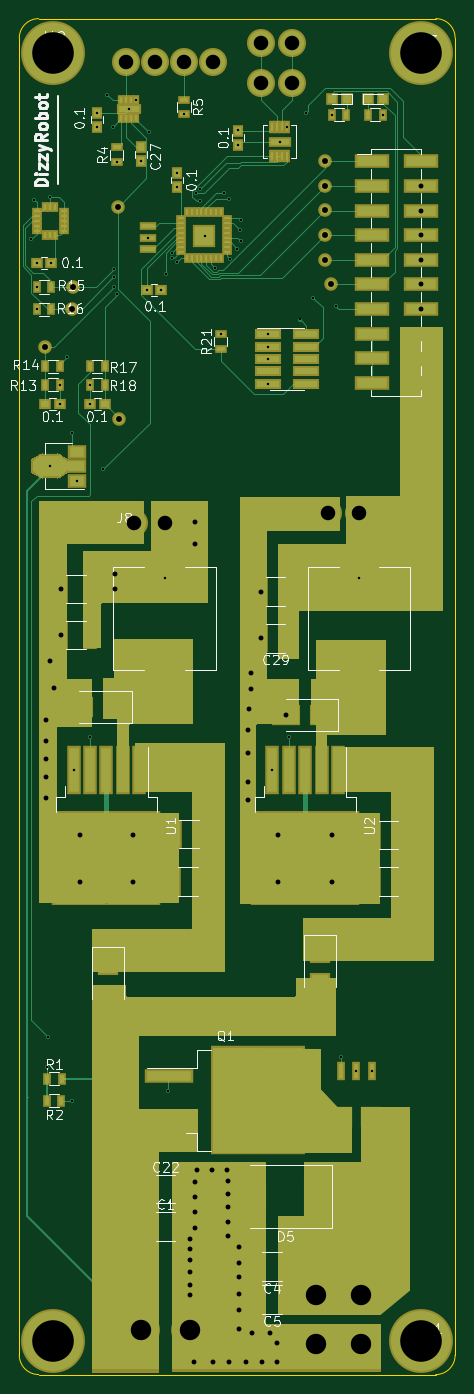
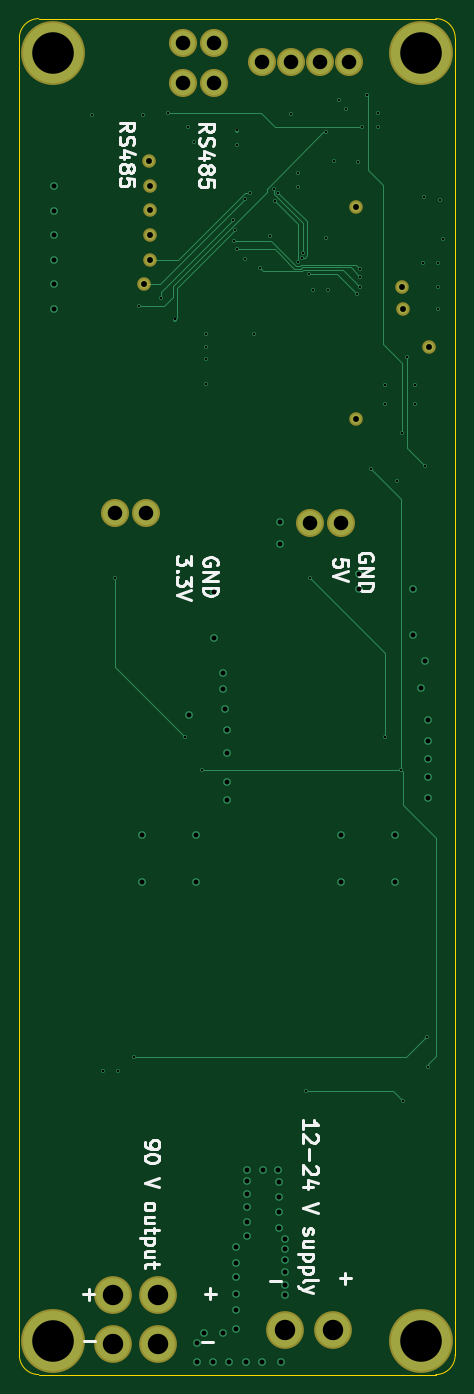
Circuit board: 11 layer files. Board 45.0 x 140.0 mm.
- bottom_copper: Mainboard-B.Cu.gbr (9031 bytes)
- bottom_mask: Mainboard-B.Mask.gbr (1175 bytes)
- bottom_silk: Mainboard-B.SilkS.gbr (13143 bytes)
- outline: Mainboard-Edge.Cuts.gbr (780 bytes)
- top_copper: Mainboard-F.Cu.gbr (43283 bytes)
- top_mask: Mainboard-F.Mask.gbr (20613 bytes)
- top_silk: Mainboard-F.SilkS.gbr (34698 bytes)
- inner_copper: Mainboard-In1.Cu.gbr (74984 bytes)
- inner_copper: Mainboard-In2.Cu.gbr (120658 bytes)
- drill: Mainboard-NPTH.drl (97 bytes)
- drill: Mainboard.drl (2649 bytes)

=== bottom_copper: Mainboard-B.Cu.gbr (9031 bytes, source omitted) ===
=== bottom_mask: Mainboard-B.Mask.gbr ===
G04 #@! TF.FileFunction,Soldermask,Bot*
%FSLAX46Y46*%
G04 Gerber Fmt 4.6, Leading zero omitted, Abs format (unit mm)*
G04 Created by KiCad (PCBNEW 4.0.6) date 07/27/19 23:28:40*
%MOMM*%
%LPD*%
G01*
G04 APERTURE LIST*
%ADD10C,0.100000*%
%ADD11C,2.900000*%
%ADD12C,3.900000*%
%ADD13C,6.600000*%
%ADD14C,1.400000*%
G04 APERTURE END LIST*
D10*
D11*
X78150000Y-32550000D03*
X74950000Y-32550000D03*
X78150000Y-36600000D03*
X74950000Y-36600000D03*
D12*
X67600000Y-165400000D03*
X62600000Y-165400000D03*
X80650000Y-166800000D03*
X80650000Y-161800000D03*
X85300000Y-166800000D03*
X85300000Y-161800000D03*
D11*
X61824000Y-82042000D03*
X65024000Y-82042000D03*
X70000000Y-34450000D03*
X67000000Y-34450000D03*
X64000000Y-34450000D03*
X61000000Y-34450000D03*
D13*
X91500000Y-166500000D03*
X53500000Y-33500000D03*
X91500000Y-33500000D03*
X53500000Y-166500000D03*
D11*
X81890000Y-81026000D03*
X85090000Y-81026000D03*
D14*
X60250000Y-71350000D03*
X52700000Y-63950000D03*
X81550000Y-54900000D03*
X82150000Y-57400000D03*
X55500000Y-57700000D03*
X55400000Y-60000000D03*
X60200000Y-49400000D03*
X81550000Y-49800000D03*
X81550000Y-47300000D03*
X81600000Y-44750000D03*
X81550000Y-52350000D03*
M02*

=== bottom_silk: Mainboard-B.SilkS.gbr (13143 bytes, source omitted) ===
=== outline: Mainboard-Edge.Cuts.gbr ===
G04 #@! TF.FileFunction,Profile,NP*
%FSLAX46Y46*%
G04 Gerber Fmt 4.6, Leading zero omitted, Abs format (unit mm)*
G04 Created by KiCad (PCBNEW 4.0.6) date 07/27/19 23:28:40*
%MOMM*%
%LPD*%
G01*
G04 APERTURE LIST*
%ADD10C,0.100000*%
%ADD11C,0.150000*%
G04 APERTURE END LIST*
D10*
D11*
X50000657Y-167948732D02*
G75*
G03X52000000Y-170000000I1999343J-51268D01*
G01*
X93000000Y-170000000D02*
G75*
G03X95000000Y-168000000I0J2000000D01*
G01*
X95000000Y-32000000D02*
G75*
G03X93000000Y-30000000I-2000000J0D01*
G01*
X52000000Y-30000000D02*
G75*
G03X50000000Y-32000000I0J-2000000D01*
G01*
X50000000Y-168000000D02*
X50000000Y-32000000D01*
X93000000Y-170000000D02*
X52000000Y-170000000D01*
X95000000Y-32000000D02*
X95000000Y-168000000D01*
X52000000Y-30000000D02*
X93000000Y-30000000D01*
M02*

=== top_copper: Mainboard-F.Cu.gbr (43283 bytes, source omitted) ===
=== top_mask: Mainboard-F.Mask.gbr (20613 bytes, source omitted) ===
=== top_silk: Mainboard-F.SilkS.gbr (34698 bytes, source omitted) ===
=== inner_copper: Mainboard-In1.Cu.gbr (74984 bytes, source omitted) ===
=== inner_copper: Mainboard-In2.Cu.gbr (120658 bytes, source omitted) ===
=== drill: Mainboard-NPTH.drl ===
M48
INCH,TZ
T1C0.138
%
G90
G05
T1
X21063Y-13189
X21063Y-65551
X36024Y-13189
X36024Y-65551
T0
M30

=== drill: Mainboard.drl ===
M48
INCH,TZ
T1C0.010
T2C0.020
T3C0.024
T4C0.059
T5C0.083
T6C0.169
%
G90
G05
T1
X20177Y-20787
X20295Y-19193
X20394Y-21732
X20394Y-22717
X20394Y-23622
X20807Y-54409
X20846Y-53189
X20925Y-30000
X20945Y-19055
X20984Y-21732
X21339Y-26693
X21339Y-27480
X21634Y-25571
X21811Y-55807
X21831Y-28661
X21890Y-42343
X22033Y-30591
X22559Y-26693
X22559Y-27480
X22559Y-41004
X22835Y-15630
X22835Y-16220
X23091Y-30138
X23268Y-14902
X23484Y-16220
X23545Y-21988
X23545Y-22296
X23545Y-22723
X23642Y-17638
X23674Y-23008
X24134Y-15492
X24429Y-15118
X24626Y-17618
X24862Y-22835
X24921Y-20709
X24941Y-16437
X25453Y-22835
X25600Y-34566
X25630Y-22185
X25748Y-55413
X25886Y-21319
X25912Y-21526
X26083Y-18071
X26083Y-18661
X26083Y-21713
X26378Y-15689
X26874Y-18890
X27010Y-19237
X27047Y-18720
X27222Y-20630
X27638Y-21951
X27874Y-24646
X28012Y-18917
X28228Y-19134
X28235Y-21565
X28543Y-21181
X28563Y-16358
X28563Y-16949
X28642Y-20394
X28681Y-20866
X28712Y-19988
X29803Y-24646
X29803Y-25146
X29803Y-25646
X29803Y-26646
X29969Y-42343
X30295Y-16811
X30551Y-16216
X30650Y-41024
X31091Y-24041
X31358Y-15650
X31634Y-23150
X32382Y-15709
X32539Y-23484
X32756Y-54035
X33386Y-54587
X33500Y-34566
X34016Y-54587
X34449Y-15709
T2
X20787Y-40335
X20787Y-41181
X20787Y-41909
X20787Y-42657
X20787Y-43484
X20925Y-37913
X21083Y-39035
X21398Y-35000
X21398Y-36870
X22136Y-44990
X22136Y-46900
X23583Y-34370
X23583Y-35000
X24321Y-44990
X24321Y-46900
X26614Y-61437
X26614Y-61831
X26614Y-62264
X26614Y-62776
X26614Y-63287
X26614Y-63701
X26772Y-66437
X26811Y-32283
X26811Y-33150
X26837Y-59114
X26837Y-59724
X26837Y-60335
X26837Y-60965
X26902Y-58602
X27500Y-58602
X27559Y-66437
X28130Y-58602
X28150Y-59075
X28150Y-59606
X28150Y-60138
X28150Y-60709
X28150Y-61280
X28209Y-66437
X28602Y-61732
X28602Y-62382
X28602Y-62953
X28602Y-63642
X28602Y-64291
X28602Y-65059
X28898Y-66437
X28976Y-40748
X28976Y-41654
X28976Y-42835
X28976Y-43563
X29035Y-39862
X29114Y-38406
X29114Y-39055
X29134Y-65236
X29509Y-35100
X29509Y-37000
X29547Y-66437
X29882Y-65236
X30177Y-65650
X30177Y-66437
X30215Y-44991
X30215Y-46900
X30513Y-40100
X32400Y-44991
X32400Y-46900
X36004Y-18614
X36004Y-19614
X36004Y-20614
X36004Y-21614
X36004Y-22614
X36004Y-23614
T3
X20748Y-25177
X21811Y-23622
X21850Y-22717
X23701Y-19449
X23720Y-28091
X32106Y-18622
X32106Y-19606
X32106Y-20610
X32106Y-21614
X32126Y-17618
X32343Y-22598
T4
X24016Y-13563
X24340Y-32300
X25197Y-13563
X25600Y-32300
X26378Y-13563
X27559Y-13563
X29508Y-12815
X29508Y-14409
X30768Y-12815
X30768Y-14409
X32240Y-31900
X33500Y-31900
T5
X24646Y-65118
X26614Y-65118
X31752Y-63701
X31752Y-65669
X33583Y-63701
X33583Y-65669
T6
X21063Y-13189
X21063Y-65551
X36024Y-13189
X36024Y-65551
T0
M30
